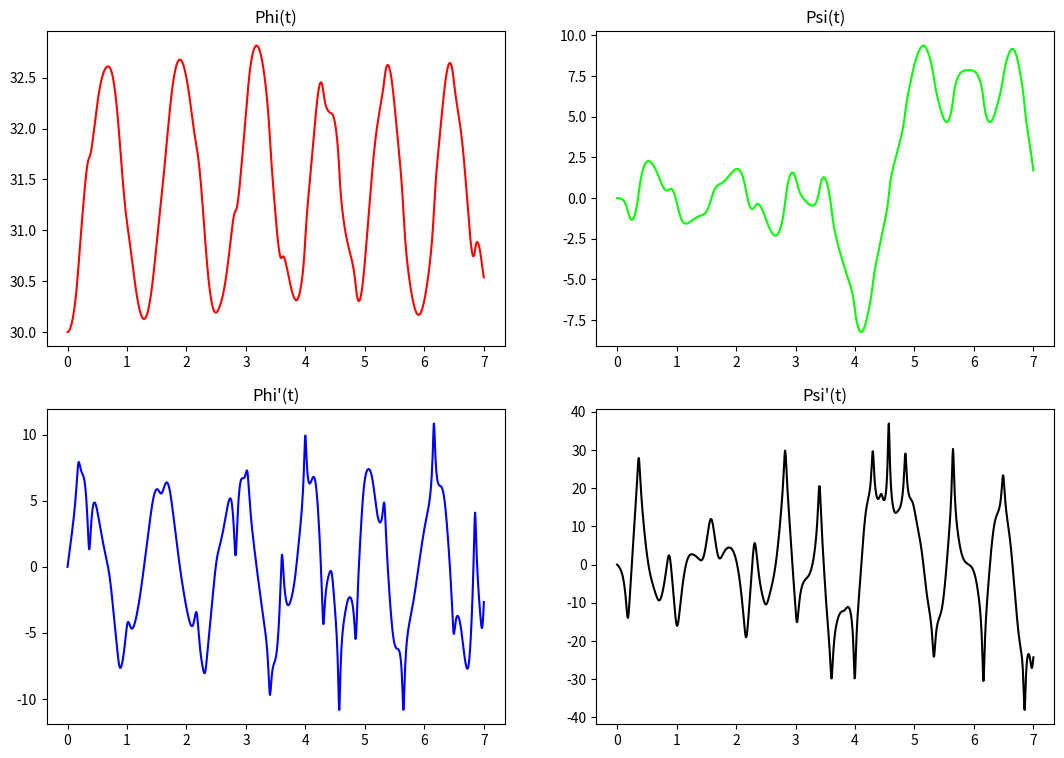
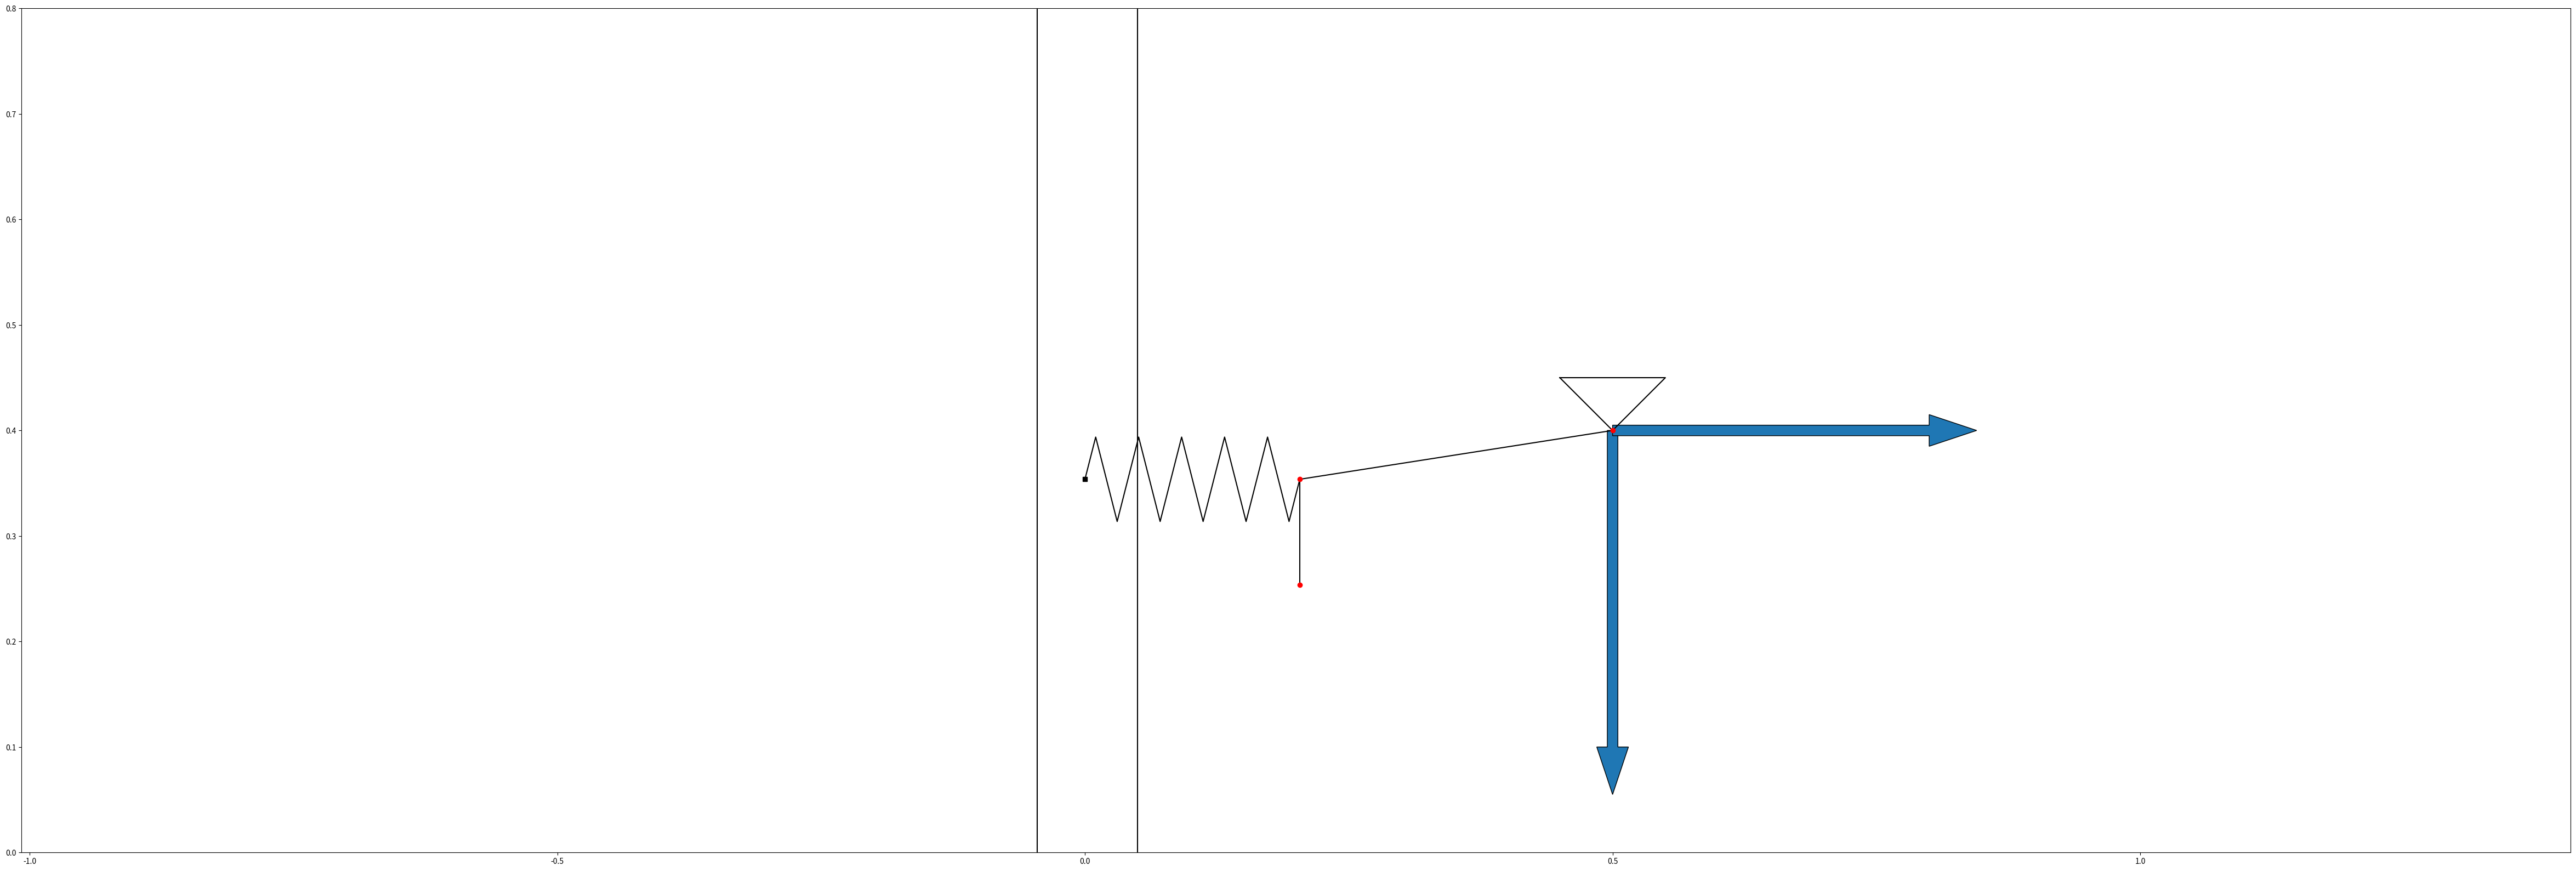

The matplotlib source for these figures, in order:
import numpy as np
import matplotlib.pyplot as plt
from matplotlib.animation import FuncAnimation
from scipy.integrate import odeint


def EqOfMovement(y, t, m, l1, l2, k, g):
    dy = np.zeros_like(y)
    dy[0] = y[2]
    dy[1] = y[3]
    a11 = 2 * l1
    a12 = l2 * np.cos(y[1] - y[0])
    b1 = -np.sin(y[0]) * (2 * g + k * l1 * np.cos(y[0]) / m) + l2 * y[3] ** 2 * np.sin(y[1] - y[0])
    a21 = l1 * np.cos(y[1] - y[0])
    a22 = l2
    b2 = -g * np.sin(y[1]) - l1 * y[2] ** 2 * np.sin(y[1] - y[0])
    dy[2] = (b1 * a22 - b2 * a12) / (a11 * a22 - a21 * a12)
    dy[3] = (a11 * b2 - a21 * b1) / (a11 * a22 - a21 * a12)
    return dy


m = 1
l1 = 0.3
l2 = 0.1
k = 10
g = 10
phi0 = 30
psi0 = 0
dphi0 = 0
dpsi0 = 0
y0 = [phi0, psi0, dphi0, dpsi0]
l0 = 0.5
n = 10
t = np.linspace(0, 7, 1000)
y = odeint(EqOfMovement, y0, t, (m, l1, l2, k, g))
phi = y[:, 0]
psi = y[:, 1]
dphi = y[:, 2]
dpsi = y[:, 3]
h = 0.05

Xm1 = l0 + l1 * np.sin(phi)
Ym1 = l2 + l1 * (1 - np.cos(phi))
Xm2 = Xm1 + l2 * np.sin(psi)
Ym2 = Ym1 - l2 * np.cos(psi)
Xo = l0
Yo = l2 + l1
Xp = np.linspace(0, 1, 2 * n + 1)
Yp = np.zeros(2 * n + 1)
ss = 0
for i in range(len(Yp)):
    Yp[i] = np.sin(ss) / 25
    ss += np.pi / 2
Xd = 0
Yd = Ym1
fig0 = plt.figure(figsize=[13, 9])
ax1 = fig0.add_subplot(2, 2, 1)
ax1.plot(t, phi, color=[1, 0, 0])
ax1.set_title('Phi(t)')

ax2 = fig0.add_subplot(2, 2, 2)
ax2.plot(t, psi, color=[0, 1, 0])
ax2.set_title('Psi(t)')

ax3 = fig0.add_subplot(2, 2, 3)
ax3.plot(t, dphi, color=[0, 0, 1])
ax3.set_title("Phi'(t)")

ax4 = fig0.add_subplot(2, 2, 4)
ax4.plot(t, dpsi, color=[0, 0, 0])
ax4.set_title("Psi'(t)")

fig = plt.figure(figsize=[60, 20])
ax = fig.add_subplot(1, 1, 1)
ax.axis('equal')
ax.set(xlim=[- l0, l1 + l2 + l0], ylim=[0, Yo + l1 + l2])
ax.arrow(Xo, Yo, 0, -l1, width=0.01)
ax.arrow(Xo, Yo, l1, 0, width=0.01)
M1O = ax.plot([Xm1[0], Xo], [Ym1[0], Yo], color=[0, 0, 0])[0]
M1M2 = ax.plot([Xm1[0], Xm2[0]], [Ym1[0], Ym2[0]], color=[0, 0, 0])[0]
triangle = ax.plot([Xo - 0.05, Xo + 0.05, Xo, Xo - 0.05], [Yo + 0.05, Yo + 0.05, Yo, Yo + 0.05],
                   color=[0, 0, 0])[0]
Pruzzhina, = ax.plot(Xp * Xm1[0], (Yp + Ym1[0]), color=[0, 0, 0])
M1 = ax.plot(Xm1[0], Ym1[0], 'o', color=[1, 0, 0])[0]
M2 = ax.plot(Xm2[0], Ym2[0], 'o', color=[1, 0, 0])[0]
O = ax.plot(Xo, Yo, 'o', color=[1, 0, 0])[0]
D = ax.plot(Xd, Yd[0], 's', color=[0, 0, 0])[0]

ax.plot([-0.045, -0.045], [0, Yo + l1 + l2], color=[0, 0, 0])
ax.plot([0.05, 0.05], [0, Yo + l1 + l2], color=[0, 0, 0])


def kadr(i):
    M1.set_data(Xm1[i], Ym1[i])
    M2.set_data(Xm2[i], Ym2[i])
    M1M2.set_data([Xm1[i], Xm2[i]], [Ym1[i], Ym2[i]])
    D.set_data(Xd, Yd[i])
    O.set_data(Xo, Yo)
    M1O.set_data([Xm1[i], Xo], [Ym1[i], Yo])
    Pruzzhina.set_data(Xp * Xm1[i], Yp + Ym1[i])
    return [M1, M2, M1M2, O, M1O, Pruzzhina, D]


kino = FuncAnimation(fig, kadr, interval=t[1] - t[0], frames=len(t))
plt.show()
